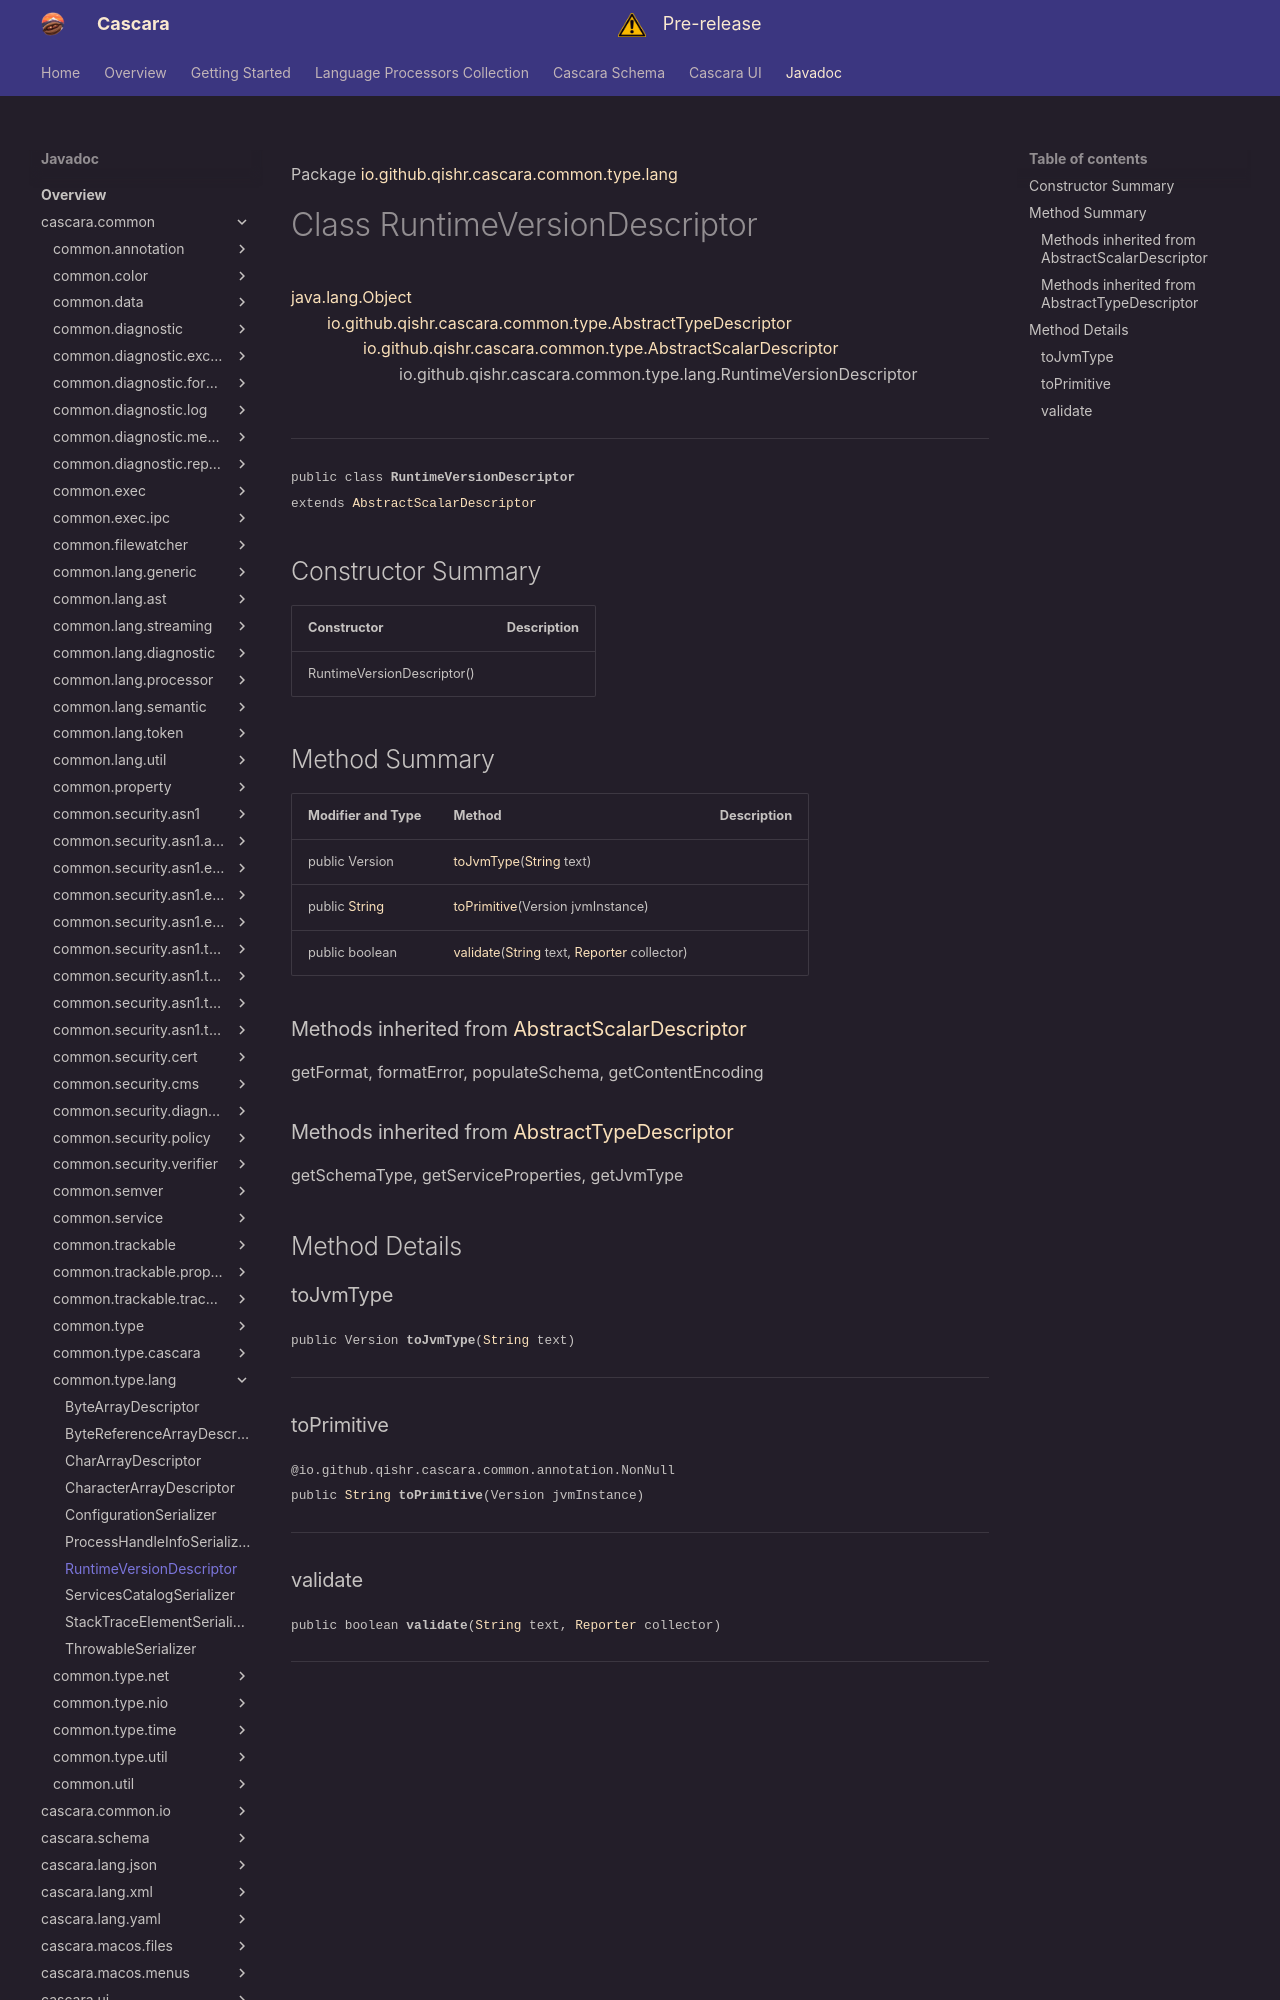

repository: qishr/qishr.github.io · page: javadoc/latest/cascara.common/io/github/qishr/cascara/common/type/lang/RuntimeVersionDescriptor/index.html · generator: mkdocs

Package [io.github.qishr.cascara.common.type.lang](index.md)

# Class RuntimeVersionDescriptor
[java.lang.Object](https://docs.oracle.com/en/java/javase/24/docs/api/java.base/java/lang/Object.html)<br/>
        [io.github.qishr.cascara.common.type.AbstractTypeDescriptor](../../../../../../../io/github/qishr/cascara/common/type/AbstractTypeDescriptor.md)<java.lang.Runtime.Version><br/>
                [io.github.qishr.cascara.common.type.AbstractScalarDescriptor](../../../../../../../io/github/qishr/cascara/common/type/AbstractScalarDescriptor.md)<java.lang.Runtime.Version><br/>
                        io.github.qishr.cascara.common.type.lang.RuntimeVersionDescriptor<br/>
<br/>

----

<span style="font-family: monospace; font-size: 80%;">public class __RuntimeVersionDescriptor__<br/>extends [AbstractScalarDescriptor](../../../../../../../io/github/qishr/cascara/common/type/AbstractScalarDescriptor.md)<Version>
</span>


## Constructor Summary

| Constructor                | Description |
|----------------------------|-------------|
| RuntimeVersionDescriptor() |             |



## Method Summary

| Modifier and Type                                                                                   | Method                                                                                                                                                                                                                            | Description |
|-----------------------------------------------------------------------------------------------------|-----------------------------------------------------------------------------------------------------------------------------------------------------------------------------------------------------------------------------------|-------------|
| public Version                                                                                      | [toJvmType](#tojvmtype)([String](https://docs.oracle.com/en/java/javase/24/docs/api/java.base/java/lang/String.html) text)                                                                                                        |             |
| public [String](https://docs.oracle.com/en/java/javase/24/docs/api/java.base/java/lang/String.html) | [toPrimitive](#toprimitive)(Version jvmInstance)                                                                                                                                                                                  |             |
| public boolean                                                                                      | [validate](#validate)([String](https://docs.oracle.com/en/java/javase/24/docs/api/java.base/java/lang/String.html) text, [Reporter](../../../../../../../io/github/qishr/cascara/common/diagnostic/report/Reporter.md) collector) |             |


### Methods inherited from [AbstractScalarDescriptor](../../../../../../../io/github/qishr/cascara/common/type/AbstractScalarDescriptor.md)

getFormat, formatError, populateSchema, getContentEncoding

### Methods inherited from [AbstractTypeDescriptor](../../../../../../../io/github/qishr/cascara/common/type/AbstractTypeDescriptor.md)

getSchemaType, getServiceProperties, getJvmType


## Method Details

### toJvmType

<span style="font-family: monospace; font-size: 80%;">public Version __toJvmType__([String](https://docs.oracle.com/en/java/javase/24/docs/api/java.base/java/lang/String.html) text)</span>




---

### toPrimitive

<span style="font-family: monospace; font-size: 80%;">@io.github.qishr.cascara.common.annotation.NonNull<br/>
public [String](https://docs.oracle.com/en/java/javase/24/docs/api/java.base/java/lang/String.html) __toPrimitive__(Version jvmInstance)</span>




---
